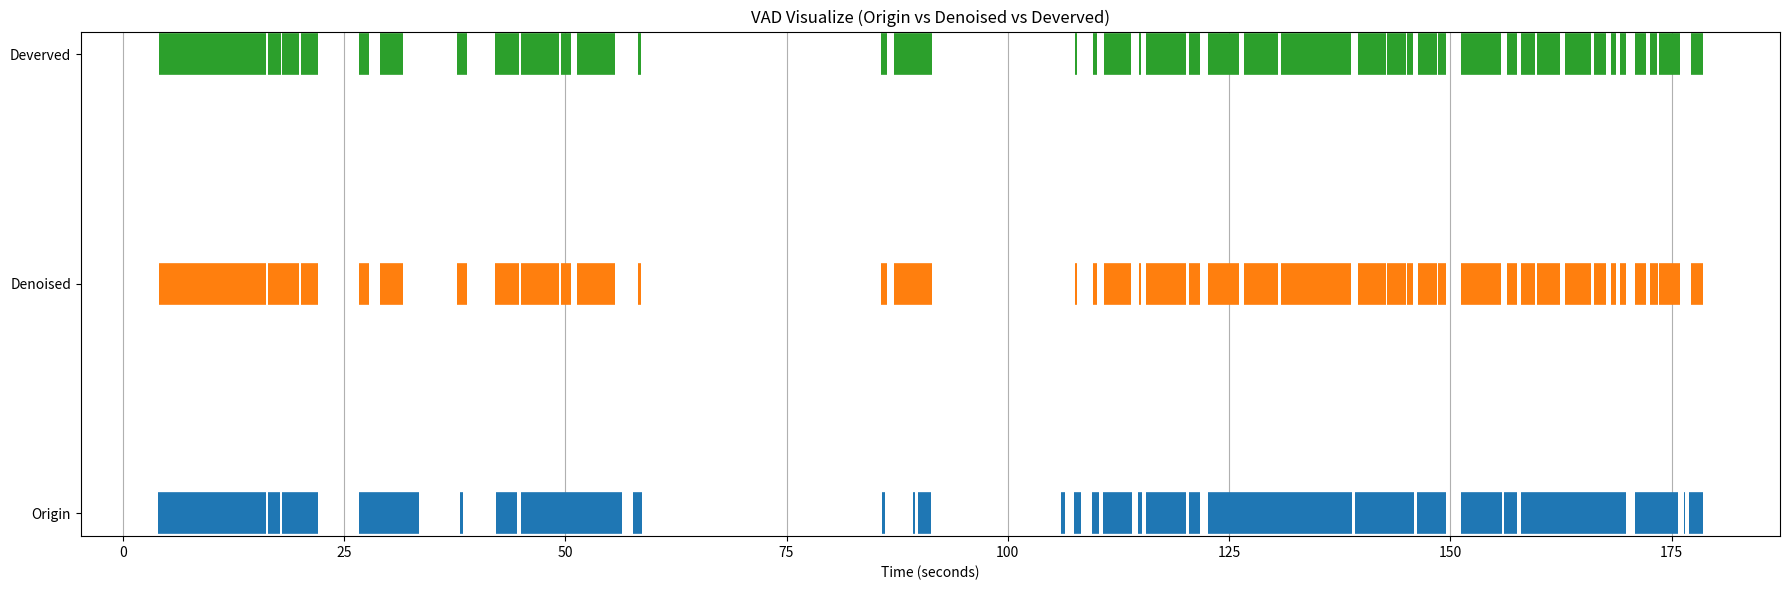

This chart was generated by the following Python code: (Note: this script raises an exception after producing the figure.)
import matplotlib.pyplot as plt 

origin = [(4.01346875, 16.21409375), (16.450343750000002, 17.766593750000002), (18.00284375, 22.06971875), (26.676593750000002, 33.46034375), (37.84784375, 37.915343750000005), (38.15159375, 38.42159375), (42.21846875, 44.49659375), (45.03659375, 56.41034375), (57.659093750000004, 58.67159375000001), (85.73909375000001, 86.17784375000001), (89.31659375000001, 89.48534375), (89.87346875, 91.29096875), (105.95534375000001, 106.49534375), (107.47409375000001, 108.23346875), (109.56659375000001, 110.29221875), (110.76471875, 113.98784375000001), (114.73034375, 115.11846875), (115.65846875000001, 120.11346875000001), (120.51846875000001, 121.76721875000001), (122.61096875000001, 138.91221875000002), (139.18221875, 145.88159375), (146.26971875, 149.56034375000002), (151.18034375000002, 155.88846875000002), (156.04034375, 157.55909375000002), (157.96409375000002, 169.81034375000002), (170.80596875, 175.68284375000002), (176.37471875, 176.56034375000002), (177.01596875, 178.51784375)]
denoised = [(4.097843750000001, 16.24784375), (16.46721875, 19.94346875), (20.12909375, 22.01909375), (26.676593750000002, 27.773468750000003), (29.039093750000003, 31.722218750000003), (37.79721875, 38.877218750000004), (42.06659375, 44.74971875), (44.95221875, 49.28909375), (49.525343750000005, 50.65596875), (51.36471875, 55.634093750000005), (58.21596875, 58.53659375), (85.63784375, 86.39721875000001), (87.12284375, 91.42596875000001), (107.62596875000001, 107.81159375), (109.61721875, 110.07284375), (110.81534375000001, 113.93721875000001), (114.83159375000001, 115.00034375000001), (115.65846875000001, 120.09659375000001), (120.48471875000001, 121.75034375000001), (122.59409375000001, 126.13784375), (126.72846875, 130.50846875000002), (130.86284375, 138.79409375), (139.58721875, 142.72596875000002), (142.84409375, 144.95346875), (145.07159375, 145.79721875), (146.33721875, 148.51409375), (148.61534375000002, 149.52659375000002), (151.19721875000002, 155.77034375000002), (156.36096875, 157.52534375000002), (157.96409375000002, 159.56721875000002), (159.75284375, 162.38534375), (162.90846875, 165.89534375000002), (166.19909375, 167.53221875), (168.10596875000002, 168.67971875), (169.18596875, 169.84409375), (170.82284375, 172.15596875), (172.52721875, 173.40471875), (173.60721875000002, 175.96971875), (177.15096875, 178.50096875)]
deverved = [(4.097843750000001, 16.24784375), (16.46721875, 17.867843750000002), (17.96909375, 19.94346875), (20.12909375, 22.01909375), (26.676593750000002, 27.773468750000003), (29.039093750000003, 31.722218750000003), (37.79721875, 38.877218750000004), (42.06659375, 44.766593750000006), (44.95221875, 49.28909375), (49.525343750000005, 50.65596875), (51.36471875, 55.634093750000005), (58.21596875, 58.53659375), (85.63784375, 86.39721875000001), (87.12284375, 91.42596875000001), (107.62596875000001, 107.81159375), (109.61721875, 110.07284375), (110.81534375000001, 113.93721875000001), (114.83159375000001, 115.00034375000001), (115.65846875000001, 120.09659375000001), (120.48471875000001, 121.75034375000001), (122.59409375000001, 126.13784375), (126.72846875, 130.50846875000002), (130.86284375, 138.79409375), (139.58721875, 142.72596875000002), (142.84409375, 144.95346875), (145.07159375, 145.81409375), (146.33721875, 148.51409375), (148.61534375000002, 149.52659375000002), (151.19721875000002, 155.77034375000002), (156.36096875, 157.52534375000002), (157.96409375000002, 159.56721875000002), (159.75284375, 162.38534375), (162.90846875, 165.89534375000002), (166.19909375, 167.53221875), (168.10596875000002, 168.67971875), (169.18596875, 169.82721875000001), (170.80596875, 172.15596875), (172.52721875, 173.38784375), (173.60721875000002, 175.96971875), (177.15096875, 178.50096875)]

output_path = "./dataset/segmentation_comparison.png"
plt.figure(figsize=(18, 6))
for idx, intervals in enumerate([origin, denoised, deverved]):
    for start, end in intervals:
        plt.hlines(idx, start, end, colors=["#1f77b4", "#ff7f0e", "#2ca02c"][idx], linewidth=30)

plt.yticks([0, 1, 2], ['Origin', 'Denoised', 'Deverved'])
plt.xlabel("Time (seconds)")
plt.title("VAD Visualize (Origin vs Denoised vs Deverved)")
plt.grid(True, axis='x')
plt.tight_layout()
plt.savefig(output_path)
plt.show()
plt.close()
